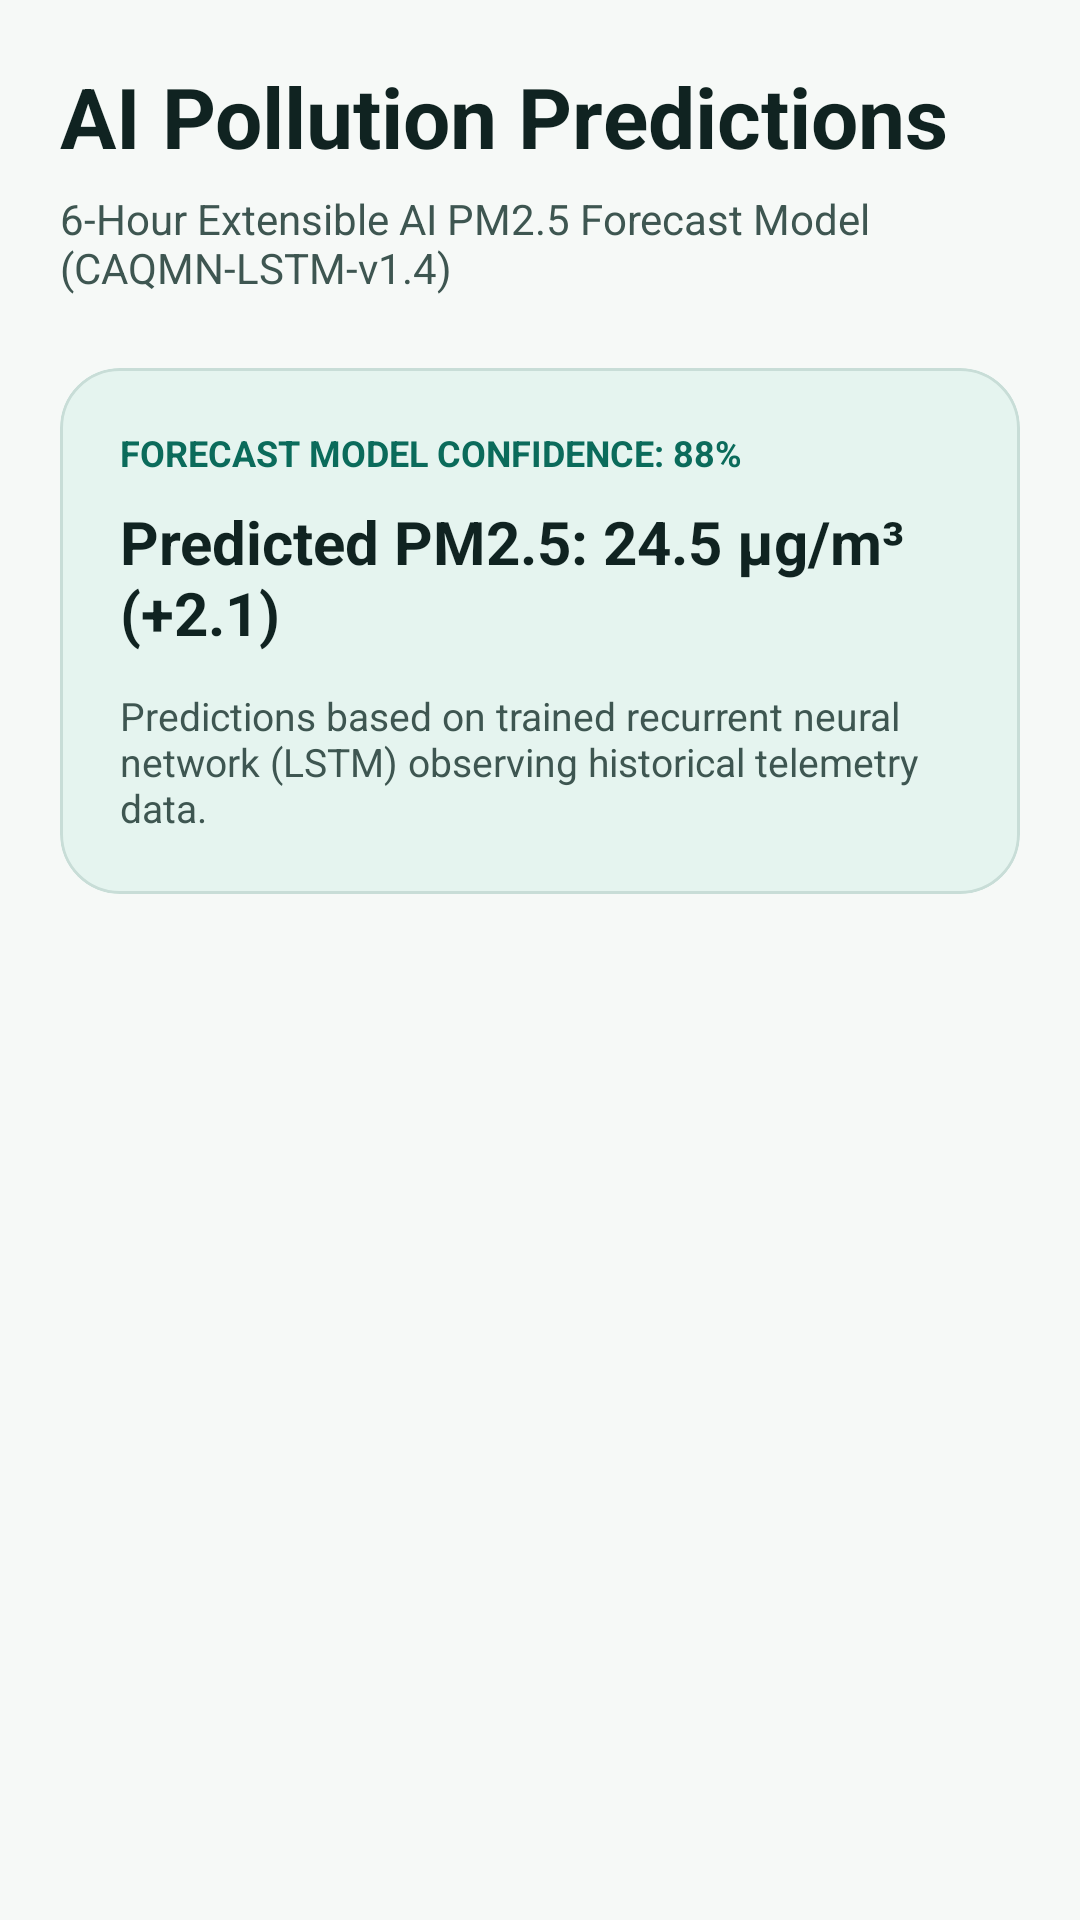

Reconstruct the res/layout file that produces this screen, plus the resources it refers to.
<!-- AndroidManifest.xml: application theme Theme.COMMUNITYAIRMONITOR -->
<!-- res/layout/fragment_predictions.xml -->
<?xml version="1.0" encoding="utf-8"?>
<ScrollView xmlns:android="http://schemas.android.com/apk/res/android"
    xmlns:app="http://schemas.android.com/apk/res-auto"
    android:layout_width="match_parent"
    android:layout_height="match_parent"
    android:background="?attr/colorSurface"
    android:fillViewport="true">

    <LinearLayout
        android:layout_width="match_parent"
        android:layout_height="wrap_content"
        android:orientation="vertical"
        android:padding="20dp">

        <TextView
            android:layout_width="wrap_content"
            android:layout_height="wrap_content"
            android:text="AI Pollution Predictions"
            android:textColor="?attr/colorOnSurface"
            android:textSize="28sp"
            android:textStyle="bold" />

        <TextView
            android:layout_width="match_parent"
            android:layout_height="wrap_content"
            android:layout_marginTop="6dp"
            android:text="6-Hour Extensible AI PM2.5 Forecast Model (CAQMN-LSTM-v1.4)"
            android:textColor="?attr/colorOnSurfaceVariant"
            android:textSize="14sp" />

        <com.google.android.material.card.MaterialCardView
            android:layout_width="match_parent"
            android:layout_height="wrap_content"
            android:layout_marginTop="24dp"
            app:cardBackgroundColor="?attr/colorSurfaceContainer"
            app:cardCornerRadius="20dp"
            app:cardElevation="0dp"
            app:strokeColor="?attr/colorOutlineVariant"
            app:strokeWidth="1dp">

            <LinearLayout
                android:layout_width="match_parent"
                android:layout_height="wrap_content"
                android:orientation="vertical"
                android:padding="20dp">

                <TextView
                    android:layout_width="match_parent"
                    android:layout_height="wrap_content"
                    android:text="FORECAST MODEL CONFIDENCE: 88%"
                    android:textColor="?attr/colorPrimary"
                    android:textSize="12sp"
                    android:textStyle="bold" />

                <TextView
                    android:id="@+id/tvPredictedValue"
                    android:layout_width="match_parent"
                    android:layout_height="wrap_content"
                    android:layout_marginTop="8dp"
                    android:text="Predicted PM2.5: 24.5 µg/m³ (+2.1)"
                    android:textColor="?attr/colorOnSurface"
                    android:textSize="20sp"
                    android:textStyle="bold" />

                <TextView
                    android:layout_width="match_parent"
                    android:layout_height="wrap_content"
                    android:layout_marginTop="12dp"
                    android:text="Predictions based on trained recurrent neural network (LSTM) observing historical telemetry data."
                    android:textColor="?attr/colorOnSurfaceVariant"
                    android:textSize="13sp" />
            </LinearLayout>
        </com.google.android.material.card.MaterialCardView>
    </LinearLayout>
</ScrollView>
<!-- resources referenced by this layout -->
<resources>
  <style name="Theme.COMMUNITYAIRMONITOR" parent="Theme.CAQMN" />
  <color name="md_primary">#0B6B5B</color>
  <color name="md_on_primary">#FFFFFF</color>
  <color name="md_primary_container">#CFEAE3</color>
  <color name="md_on_primary_container">#123D36</color>
  <color name="md_secondary">#123D36</color>
  <color name="md_on_secondary">#FFFFFF</color>
  <color name="md_secondary_container">#D9ECE6</color>
  <color name="md_on_secondary_container">#123D36</color>
  <color name="md_tertiary">#2F6F68</color>
  <color name="md_on_tertiary">#FFFFFF</color>
  <color name="md_tertiary_container">#D7ECE8</color>
  <color name="md_on_tertiary_container">#123D36</color>
  <color name="md_error">#D94B4B</color>
  <color name="md_on_error">#FFFFFF</color>
  <color name="md_error_container">#FCE1E1</color>
  <color name="md_on_error_container">#6B1E1E</color>
  <color name="md_background">#F6F9F7</color>
  <color name="md_on_background">#102321</color>
  <color name="md_surface">#F6F9F7</color>
  <color name="md_on_surface">#102321</color>
  <color name="md_surface_variant">#E5F4EF</color>
  <color name="md_on_surface_variant">#3E5651</color>
  <color name="md_outline">#6F8781</color>
  <color name="md_outline_variant">#C8DDD7</color>
  <color name="md_surface_container_lowest">#FFFFFF</color>
  <color name="md_surface_container_low">#EFF6F3</color>
  <color name="md_surface_container">#E5F4EF</color>
  <color name="md_surface_container_high">#DBECE6</color>
  <color name="md_surface_container_highest">#D2E5DF</color>
  <color name="md_inverse_surface">#123D36</color>
  <color name="md_inverse_on_surface">#EAF6F2</color>
  <color name="md_inverse_primary">#8FD8CA</color>
  <style name="Widget.CommunityAirMonitor.Button.Primary" parent="Widget.Material3.Button">
          <item name="cornerRadius">@dimen/radius_md</item>
          <item name="android:minHeight">48dp</item>
          <item name="android:insetTop">0dp</item>
          <item name="android:insetBottom">0dp</item>
      </style>
  <style name="Widget.CommunityAirMonitor.Toolbar" parent="Widget.Material3.Toolbar">
          <item name="android:background">?attr/colorSurface</item>
          <item name="titleTextColor">?attr/colorOnSurface</item>
          <item name="subtitleTextColor">?attr/colorOnSurfaceVariant</item>
          <item name="navigationIconTint">?attr/colorOnSurface</item>
      </style>
  <style name="ThemeOverlay.CommunityAirMonitor.Dialog" parent="ThemeOverlay.Material3.MaterialAlertDialog">
          <item name="shapeAppearanceMediumComponent">@style/ShapeAppearance.CommunityAirMonitor.Medium</item>
      </style>
  <style name="ShapeAppearance.CommunityAirMonitor.Small" parent="ShapeAppearance.Material3.SmallComponent">
          <item name="cornerFamily">rounded</item>
          <item name="cornerSize">12dp</item>
      </style>
  <style name="ShapeAppearance.CommunityAirMonitor.Medium" parent="ShapeAppearance.Material3.MediumComponent">
          <item name="cornerFamily">rounded</item>
          <item name="cornerSize">16dp</item>
      </style>
  <style name="ShapeAppearance.CommunityAirMonitor.Large" parent="ShapeAppearance.Material3.LargeComponent">
          <item name="cornerFamily">rounded</item>
          <item name="cornerSize">24dp</item>
      </style>
  <style name="Widget.CAQMN.BottomNavIndicator" parent="Widget.Material3.BottomNavigationView.ActiveIndicator">
          <item name="android:color">?attr/colorSecondaryContainer</item>
      </style>
  <dimen name="radius_lg">20dp</dimen>
  <dimen name="elevation_card">1dp</dimen>
  <dimen name="stroke_width_default">1dp</dimen>
  <dimen name="radius_md">16dp</dimen>
</resources>
